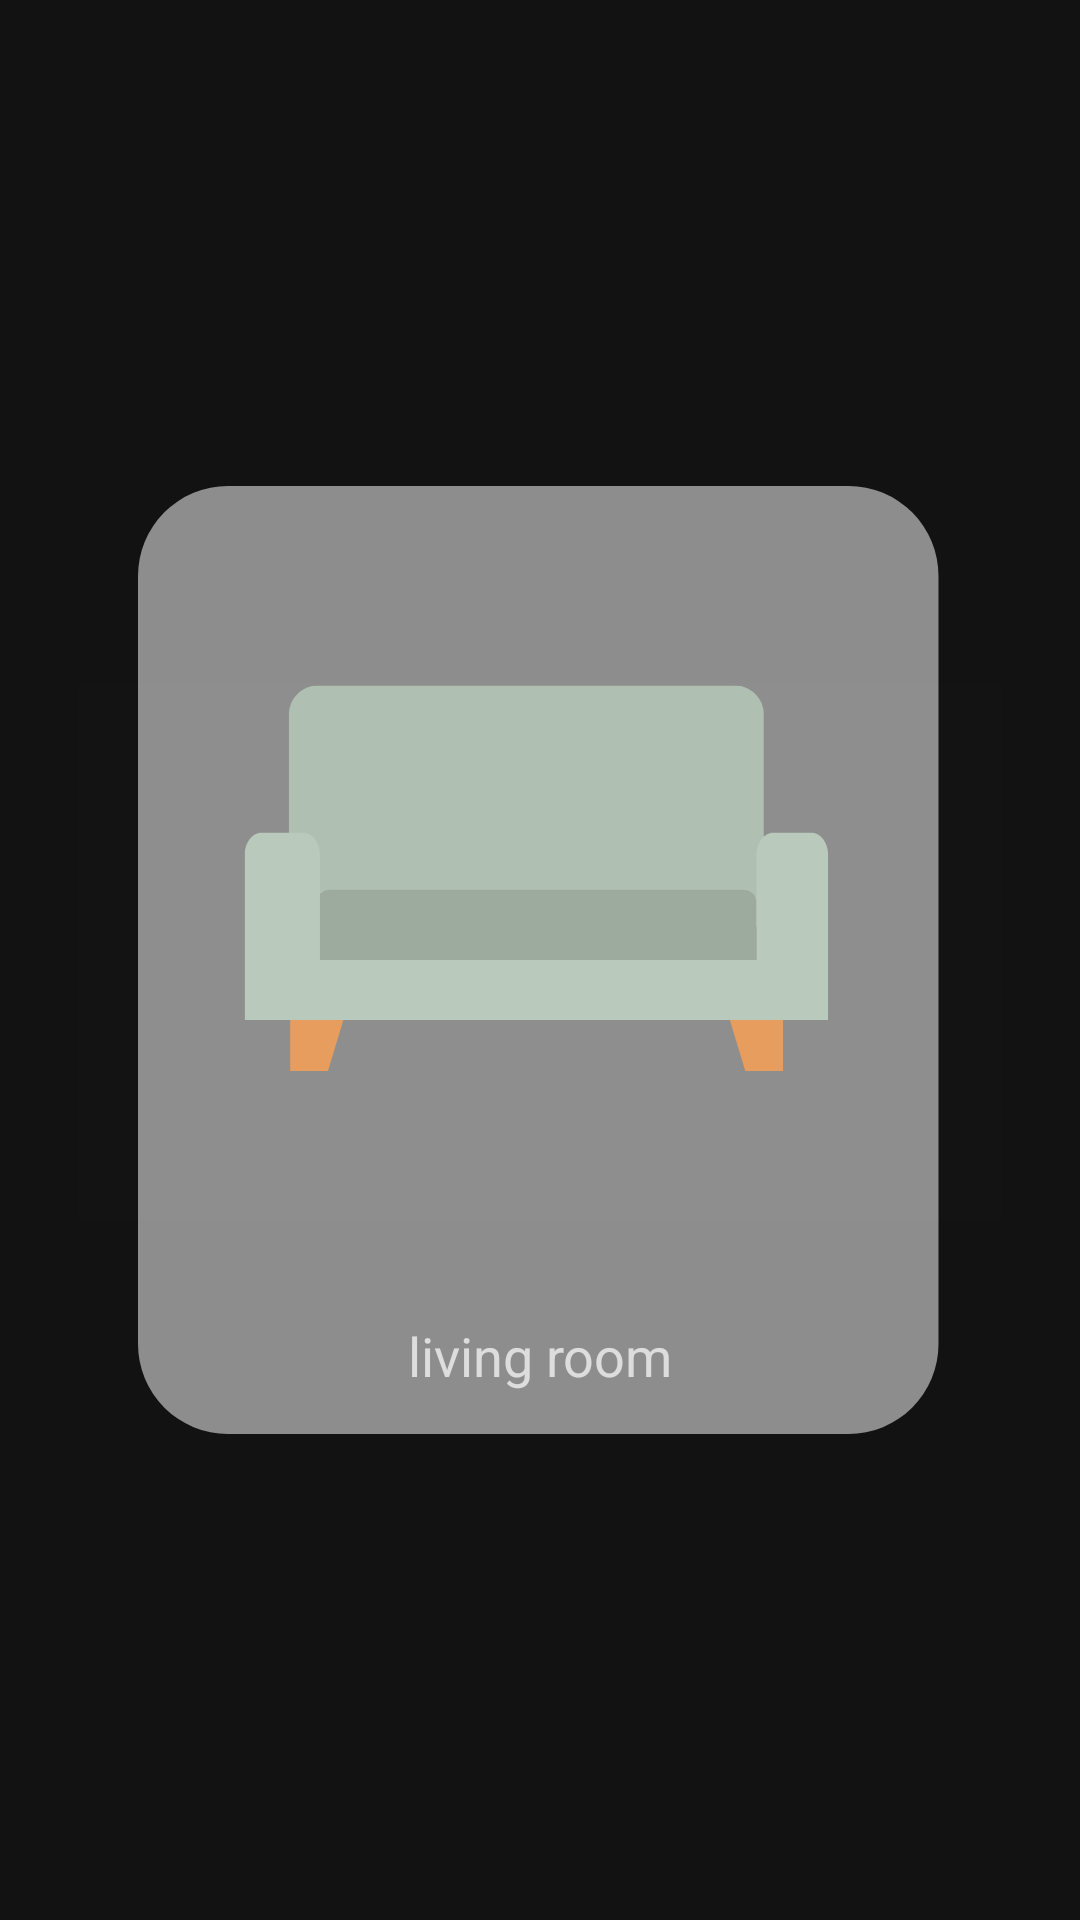

Reconstruct the res/layout file that produces this screen, plus the resources it refers to.
<!-- AndroidManifest.xml: application theme Theme.PlantLadyApp -->
<!-- res/layout/layout_by_room_filter.xml -->
<?xml version="1.0" encoding="utf-8"?>
<androidx.constraintlayout.widget.ConstraintLayout xmlns:android="http://schemas.android.com/apk/res/android"
    xmlns:app="http://schemas.android.com/apk/res-auto"
    android:layout_width="160dp"
    android:id="@+id/filter_card"
    android:layout_height="wrap_content">

    <ImageView
        android:id="@+id/img"
        android:layout_width="wrap_content"
        android:layout_height="wrap_content"
        android:adjustViewBounds="true"
        android:scaleType="fitCenter"
        android:src="@drawable/ic_filter_by_room_livingroom"
        app:layout_constraintBottom_toBottomOf="parent"
        app:layout_constraintLeft_toLeftOf="parent"
        app:layout_constraintRight_toRightOf="parent"
        app:layout_constraintTop_toTopOf="parent">

    </ImageView>

    <TextView
        android:id="@+id/desc"
        android:layout_width="0dp"
        android:layout_height="wrap_content"
        android:gravity="center"
        style="@style/PreFilterLabel"
        android:layout_marginStart="15dp"
        android:layout_marginEnd="15dp"
        android:text="living room"
        android:translationY="-14dp"
        app:layout_constraintBottom_toBottomOf="@id/img"
        app:layout_constraintStart_toStartOf="@id/img"
        app:layout_constraintEnd_toEndOf="@id/img" />

</androidx.constraintlayout.widget.ConstraintLayout>
<!-- resources referenced by this layout -->
<resources>
  <!-- drawable ic_filter_by_room_livingroom (drawable) -->
  <vector xmlns:android="http://schemas.android.com/apk/res/android"
      android:width="308dp"
      android:height="316dp"
      android:viewportWidth="308"
      android:viewportHeight="316">
    <path
        android:pathData="M50,0L256.832,0A30,30 0,0 1,286.832 30L286.832,286A30,30 0,0 1,256.832 316L50,316A30,30 0,0 1,20 286L20,30A30,30 0,0 1,50 0z"
        android:strokeAlpha="0.6"
        android:fillColor="#E0E0E0"
        android:fillAlpha="0.6"/>
    <path
        android:pathData="M0,65.686h308v179.144h-308z"
        android:fillColor="#C4C4C4"
        android:fillAlpha="0.01"/>
    <group>
      <clip-path android:pathData="M55.541,66.534h194.541v128.456h-194.541z M 0,0"/>
      <path
          android:pathData="M228.588,146.917H70.309V76.095C70.309,70.815 74.635,66.534 79.969,66.534H218.927C224.262,66.534 228.588,70.815 228.588,76.095V146.917V146.917Z"
          android:fillColor="#AFBFB2"/>
      <path
          android:pathData="M221.864,134.568H83.887C81.522,134.568 79.601,136.465 79.601,138.81V158.003H226.15V138.81C226.15,136.465 224.229,134.568 221.864,134.568Z"
          android:fillColor="#9DAB9E"/>
      <path
          android:pathData="M55.541,178.039H250.082V123.067C250.082,118.916 247.569,115.554 244.467,115.554H231.765C228.663,115.554 226.15,118.916 226.15,123.067V158.003H80.646V123.067C80.646,118.916 78.132,115.554 75.031,115.554H61.156C58.054,115.55 55.541,118.916 55.541,123.067V178.039Z"
          android:fillColor="#B9C9BC"/>
      <path
          android:pathData="M235.023,178.039V194.99H222.432L217.274,178.039H235.023Z"
          android:fillColor="#E79D5E"/>
      <path
          android:pathData="M70.725,178.039V194.99H83.315L88.478,178.039H70.725Z"
          android:fillColor="#E79D5E"/>
    </group>
  </vector>
  <style name="PreFilterLabel">
          <item name="fontPath">fonts/Quicksand-Regular.ttf</item>
          <item name="android:color">@android:color/black</item>
          <item name="android:textSize">18sp</item>
          <item name="android:maxLines">1</item>
          <item name="android:ellipsize">end</item>
      </style>
  <style name="Theme.PlantLadyApp" parent="Theme.MaterialComponents.NoActionBar">
          
          <item name="colorPrimary">@color/teal_700</item>
          <item name="colorPrimaryVariant">@color/teal_700</item>
          <item name="colorOnPrimary">@color/white</item>
          
          <item name="colorSecondary">@color/teal_200</item>
          <item name="colorSecondaryVariant">@color/teal_700</item>
          <item name="colorOnSecondary">@color/black</item>
          
      </style>
  <color name="teal_700">#FF018786</color>
  <color name="white">#FFFFFFFF</color>
  <color name="teal_200">#FF03DAC5</color>
  <color name="black">#FF000000</color>
</resources>
